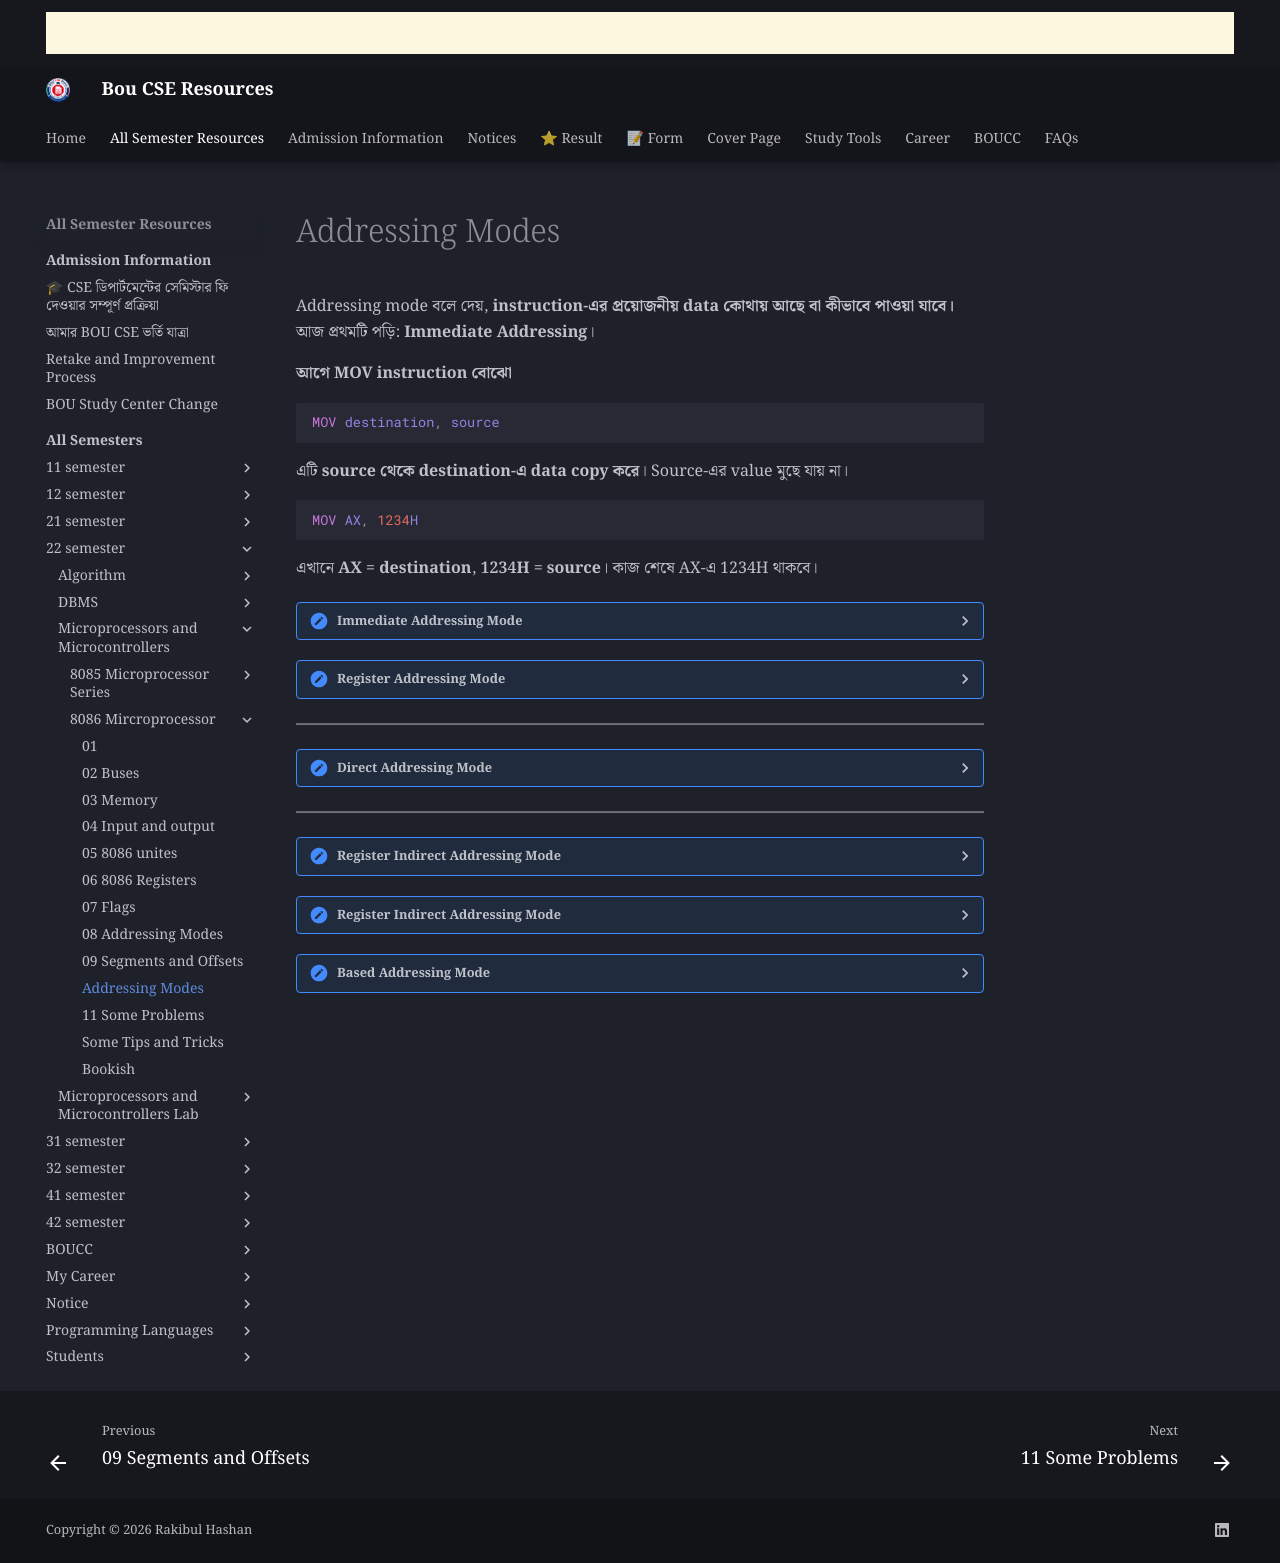

repository: boucseresources/all · page: bou-resources/bou-cse/22-semester/Microprocessors-and-Microcontrollers/8086-Mircroprocessor/10-Addressing-modes/index.html · generator: mkdocs

# Addressing Modes

Addressing mode বলে দেয়, **instruction-এর প্রয়োজনীয় data কোথায় আছে বা কীভাবে পাওয়া যাবে।** আজ প্রথমটি পড়ি: **Immediate Addressing**।

**আগে MOV instruction বোঝো**

```asm
MOV destination, source
```

এটি **source থেকে destination-এ data copy করে**। Source-এর value মুছে যায় না।

```asm
MOV AX, 1234H
```

এখানে **AX = destination**, **1234H = source**। কাজ শেষে AX-এ 1234H থাকবে।

??? "Immediate Addressing Mode"
    
    যখন data সরাসরি instruction-এর মধ্যেই দেওয়া থাকে, সেটি **Immediate Addressing**।

    ```asm
    MOV AL, 25H
    MOV CX, 1234H
    ```

    | Instruction | Meaning |
    |---|---|
    | `MOV AL, 25H` | Copies the 8-bit value 25H into AL |
    | `MOV CX, 1234H` | Copies the 16-bit value 1234H into CX |

    এখানে `25H` ও `1234H` **আসল data**, memory address নয়।

    **Exam definition:**

    “In immediate addressing mode, the operand data is specified directly as part of the instruction.”

    **Exam example:**

    ```asm
    MOV AX, 2000H
    ```

    “This instruction loads the immediate 16-bit value 2000H into AX.”

    **দুইটি গুরুত্বপূর্ণ নিয়ম**

    **১. Data destination-এ ধরতে হবে।**

    ```asm
    MOV AL, 1234H    ; Invalid: value exceeds 8 bits
    MOV AX, 1234H    ; Valid: AX is 16-bit
    ```

    AL মাত্র **8-bit**, তাই এর সর্বোচ্চ unsigned value **FFH**।

    **২. Segment register-এ immediate value সরাসরি MOV করা যায় না।**

    ```asm
    MOV DS, 2000H   ; Invalid
    ```

    একটি general-purpose register ব্যবহার করতে হবে:

    ```asm
    MOV AX, 2000H
    MOV DS, AX
    ```

    প্রথম instruction-টি **Immediate Addressing**। দ্বিতীয়টি **Register Addressing**—সেটি পরের ধাপে বুঝব।

    **মনে রাখো:** সরাসরি **value দেওয়া → Immediate**।

    **Quick check — ছোট উত্তর দাও:**

    1. Identify the addressing mode: `MOV BX, 4567H`
    2. In `MOV AX, 2000H`, is **2000H data or a memory address**?
    3. Is `MOV DS, 3000H` valid? If not, write the two instructions needed to load DS.

??? "Register Addressing Mode"

    এখানে প্রয়োজনীয় **data একটি register-এ থাকে**, আর instruction-এ সেই register-এর নাম দেওয়া হয়।

    ```asm
    MOV CX, AX
    ```

    এর অর্থ: **AX-এর value CX-এ copy করো।**

    ধরো, আগে AX = 1234H এবং CX = 0000H। Instruction চালানোর পরে:

    | Register | Before | After |
    |---|---|---|
    | AX — source | 1234H | **1234H** |
    | CX — destination | 0000H | **1234H** |

    **Source বদলায় না।**

    **Exam definition:**

    “In register addressing mode, the operand is held in a register specified by the instruction.”

    **Example:**

    ```asm
    MOV DL, BH
    ```

    “This instruction copies the 8-bit contents of BH into DL.”

    **Immediate বনাম Register**

    | Instruction | Source | Addressing mode |
    |---|---|---|
    | `MOV AX, 1234H` | Value written in the instruction | **Immediate** |
    | `MOV AX, BX` | Value held in BX | **Register** |

    **পরীক্ষায় error ধরার তিনটি নিয়ম**

    **১. Source ও destination-এর size মিলতে হবে।**

    ```asm
    MOV CH, BX      ; Invalid: CH is 8-bit, BX is 16-bit
    ```

    Valid alternatives:

    ```asm
    MOV CH, BL      ; 8-bit to 8-bit
    MOV CX, BX      ; 16-bit to 16-bit
    ```

    **২. এক segment register থেকে অন্য segment register-এ সরাসরি MOV করা যায় না।**

    ```asm
    MOV ES, DS      ; Invalid
    ```

    সঠিক পদ্ধতি:

    ```asm
    MOV AX, DS
    MOV ES, AX
    ```

    **৩. MOV দিয়ে CS-এ লেখা যায় না।**

    ```asm
    MOV CS, AX      ; Invalid
    ```

    তবে CS থেকে value নেওয়া যায়:

    ```asm
    MOV AX, CS      ; Valid
    ```

    **Exam rules:**

    - “Source and destination operands must have the same size.”
    - “MOV cannot transfer data directly between two segment registers.”
    - “CS cannot be the destination operand of MOV.”

    **Quick check — শুধু ছোট উত্তর:**

    1. `MOV DX, AX` — **Immediate or Register?**
    2. `MOV AL, BX` — **Valid or invalid?**
    3. `MOV DS, AX` — **Valid or invalid?**
    4. If **BX = 5678H**, what are **AX and BX** after `MOV AX, BX`?

---
??? "Direct Addressing Mode"

    আগে এই দুইটির পার্থক্য দেখো:

    ```asm
    MOV AL, 25H
    MOV AL, [25H]
    ```

    | Instruction | Meaning | Mode |
    |---|---|---|
    | `MOV AL, 25H` | AL-এ সরাসরি **25H value** রাখো | Immediate |
    | `MOV AL, [25H]` | **0025H offset-এর memory location থেকে data** এনে AL-এ রাখো | Direct |

    **Square brackets `[ ]` মানে এখানে memory access করতে হবে।**

    **Direct Addressing কী?**

    Memory operand-এর **offset instruction-এর মধ্যেই সরাসরি দেওয়া থাকে**।

    ```asm
    MOV AL, [1234H]
    ```

    এখানে **1234H হলো offset**, AL-এ রাখার data নয়। এই offset-কে **Effective Address (EA)** বলা হয়।

    **Exam definition:**

    “In direct addressing mode, the effective address of the memory operand is specified directly in the instruction.”

    **Physical address কীভাবে পাবে?**

    এই instruction-এ default segment হলো **DS**।

    ধরো:

    - **DS = 2000H**
    - **Memory operand = [1234H]**
    - ওই location-এর data = **5AH**

    তাহলে:

    **Physical address = 2000H × 10H + 1234H = 21234H**

    ```asm
    MOV AL, [1234H]
    ```

    চালানোর পরে **AL = 5AH**। AL-এ **1234H বা 21234H** আসবে না—আসবে ওই location-এর **content**।

    **Memory-তে লেখাও যায়**

    ```asm
    MOV [1234H], AL
    ```

    এবার উল্টো: **AL-এর data memory-তে copy হবে।**

    | Instruction | Transfer direction |
    |---|---|
    | `MOV AL, [1234H]` | Memory → AL |
    | `MOV [1234H], AL` | AL → Memory |

    **Segment override**

    DS-এর বদলে অন্য segment ব্যবহার করতে চাইলে সেটি লিখে দেওয়া যায়:

    ```asm
    MOV AL, ES:[1234H]
    ```

    এখন physical address হবে **ES × 10H + 1234H**। একে **segment override** বলে।

    **পরীক্ষায় মনে রাখবে:**

    “Effective address is the offset of the memory operand. The physical address is obtained by adding this offset to the shifted segment value.”

    **Quick check — ছোট উত্তর:**

    1. `MOV BL, [2500H]` — **Immediate or Direct?**
    2. If **DS = 1000H**, what physical address does `[2500H]` refer to?
    3. If that location contains **7AH**, what enters BL: **2500H or 7AH**?

---

??? "Register Indirect Addressing Mode"

    এবার **Register Indirect Addressing Mode**।

    Direct addressing-এ offset সরাসরি instruction-এ ছিল:

    ```asm
    MOV AL, [2500H]
    ```

    Register indirect-এ **offset একটি register-এ থাকে**:

    ```asm
    MOV AL, [BX]
    ```

    অর্থ: **BX-এর value-কে offset ধরে সেই memory location থেকে data এনে AL-এ রাখো।**

    **উদাহরণ**

    ধরো:

    - **DS = 1000H**
    - **BX = 2500H**
    - **Memory location 12500H contains 7AH**

    তাহলে:

    **EA = BX = 2500H**  
    **Physical address = 10000H + 2500H = 12500H**

    ```asm
    MOV AL, [BX]
    ```

    চালানোর পরে **AL = 7AH**। BX আগের মতো **2500H** থাকবে।

    **Exam definition:**

    “In register indirect addressing mode, the effective address of the memory operand is held in a register specified by the instruction.”

    **Bracket-এর পার্থক্যটা সবচেয়ে গুরুত্বপূর্ণ**

    | Instruction | What is copied? | Mode |
    |---|---|---|
    | `MOV AX, BX` | Contents of BX | Register |
    | `MOV AX, [BX]` | Memory word at the offset held in BX | Register indirect |

    **কোন register দিয়ে memory address করা যায়?**

    8086-এ single-register memory addressing-এর জন্য **BX, BP, SI, DI** ব্যবহার করা যায়।

    ```asm
    MOV AL, [BX]
    MOV AL, [SI]
    MOV AL, [DI]
    MOV AL, [BP]
    ```

    **AX, CX, DX বা SP এভাবে ব্যবহার করা যায় না:**

    ```asm
    MOV AL, [AX]    ; Invalid in 8086
    MOV AL, [SP]    ; Invalid in 8086
    ```

    **Default segment মনে রাখো**

    | Address register | Default segment |
    |---|---|
    | BX, SI, DI | **DS** |
    | BP | **SS** |

    অর্থাৎ `MOV AL, [BP]`-এর physical address হবে **SS × 10H + BP**।

    তোমার বই displacement ছাড়া **BX/BP + SI/DI** combinations-কেও register indirect-এর মধ্যে রেখেছে। যেমন:

    ```asm
    MOV AX, [BX+SI]
    ```

    এখানে **EA = BX + SI**। অন্য বইয়ে এটিকে **based-indexed addressing** বলা হতে পারে; পরীক্ষায় তোমার বইয়ের classification অনুসরণ করব।

    **Quick check — ছোট উত্তর:**

    1. In `MOV AL, [BX]`, does AL receive **BX’s value or memory data**?
    2. Which default segment is used by `[BP]`: **DS or SS**?
    3. Is `MOV AX, [CX]` valid in the 8086?


??? "Register Indirect Addressing Mode"

    এবার **Register Indirect Addressing Mode**।

    Direct addressing-এ offset সরাসরি instruction-এ ছিল:

    ```asm
    MOV AL, [2500H]
    ```

    Register indirect-এ **offset একটি register-এ থাকে**:

    ```asm
    MOV AL, [BX]
    ```

    অর্থ: **BX-এর value-কে offset ধরে সেই memory location থেকে data এনে AL-এ রাখো।**

    **উদাহরণ**

    ধরো:

    - **DS = 1000H**
    - **BX = 2500H**
    - **Memory location 12500H contains 7AH**

    তাহলে:

    **EA = BX = 2500H**  
    **Physical address = 10000H + 2500H = 12500H**

    ```asm
    MOV AL, [BX]
    ```

    চালানোর পরে **AL = 7AH**। BX আগের মতো **2500H** থাকবে।

    **Exam definition:**

    “In register indirect addressing mode, the effective address of the memory operand is held in a register specified by the instruction.”

    **Bracket-এর পার্থক্যটা সবচেয়ে গুরুত্বপূর্ণ**

    | Instruction | What is copied? | Mode |
    |---|---|---|
    | `MOV AX, BX` | Contents of BX | Register |
    | `MOV AX, [BX]` | Memory word at the offset held in BX | Register indirect |

    **কোন register দিয়ে memory address করা যায়?**

    8086-এ single-register memory addressing-এর জন্য **BX, BP, SI, DI** ব্যবহার করা যায়।

    ```asm
    MOV AL, [BX]
    MOV AL, [SI]
    MOV AL, [DI]
    MOV AL, [BP]
    ```

    **AX, CX, DX বা SP এভাবে ব্যবহার করা যায় না:**

    ```asm
    MOV AL, [AX]    ; Invalid in 8086
    MOV AL, [SP]    ; Invalid in 8086
    ```

    **Default segment মনে রাখো**

    | Address register | Default segment |
    |---|---|
    | BX, SI, DI | **DS** |
    | BP | **SS** |

    অর্থাৎ `MOV AL, [BP]`-এর physical address হবে **SS × 10H + BP**।

    তোমার বই displacement ছাড়া **BX/BP + SI/DI** combinations-কেও register indirect-এর মধ্যে রেখেছে। যেমন:

    ```asm
    MOV AX, [BX+SI]
    ```

    এখানে **EA = BX + SI**। অন্য বইয়ে এটিকে **based-indexed addressing** বলা হতে পারে; পরীক্ষায় তোমার বইয়ের classification অনুসরণ করব।

    **Quick check — ছোট উত্তর:**

    1. In `MOV AL, [BX]`, does AL receive **BX’s value or memory data**?
    2. Which default segment is used by `[BP]`: **DS or SS**?
    3. Is `MOV AX, [CX]` valid in the 8086?

??? "Based Addressing Mode"

    ধরো, **Chapter 3 শুরু হয়েছে বইয়ের ১০০ নম্বর পৃষ্ঠায়।**

    Chapter-এর শুরু থেকে **২০ পৃষ্ঠা সামনে** একটা bookmark আছে। তোমাকে বললাম:

    **“Bookmark থেকে আরও ৫ পৃষ্ঠা সামনে যাও, সেখানে যা লেখা আছে নিয়ে আসো।”**

    তাহলে তুমি যাবে **১০০ + ২০ + ৫ = ১২৫ নম্বর পৃষ্ঠায়**। সেখানে লেখা আছে **“Hello”**।

    এখন মিলাও:

    | বইয়ের উদাহরণ | Memory-তে নাম |
    |---|---|
    | Chapter-এর শুরুর পৃষ্ঠা → **১০০** | **Segment-এর starting physical address** |
    | Chapter-এর শুরু থেকে bookmark-এর দূরত্ব → **২০** | **Base register-এর value: BX বা BP** |
    | Bookmark থেকে আরও সামনে → **৫** | **Displacement** |
    | Chapter-এর শুরু থেকে মোট দূরত্ব → **২৫** | **EA / Offset** |
    | যে পৃষ্ঠায় পৌঁছালে → **১২৫** | **Physical Address** |
    | সেই পৃষ্ঠায় লেখা → **Hello** | **Data / Content** |

    **EA = Base register + Displacement**  
    **২০ + ৫ = ২৫**

    **Physical Address = Segment starting address + EA**  
    **১০০ + ২৫ = ১২৫**

    এখন instruction:

    ```asm
    MOV AL, [BX + 5]
    ```

    এখানে **BX = ২০** ধরে ভাবো:

    **“বর্তমান chapter-এর শুরু থেকে BX যত দূরে যেতে বলছে, তার আরও ৫ পৃষ্ঠা সামনে যাও। সেখানে যা লেখা আছে, AL-এ copy করো।”**

    তাই AL-এ **২০, ৫, ২৫ বা ১২৫ ঢুকবে না**—ঢুকবে সেখানে থাকা **data**।

    *“Hello” শুধু বোঝানোর উদাহরণ; বাস্তবে AL-এ এক byte data ধরে। আর 8086-এ segment-এর starting physical address পেতে segment register-এর value-কে 16 দিয়ে গুণ করতে হয়।*

    **Exam definition:**

    “In based addressing mode, the effective address is obtained by adding a displacement to the contents of BX or BP.”
